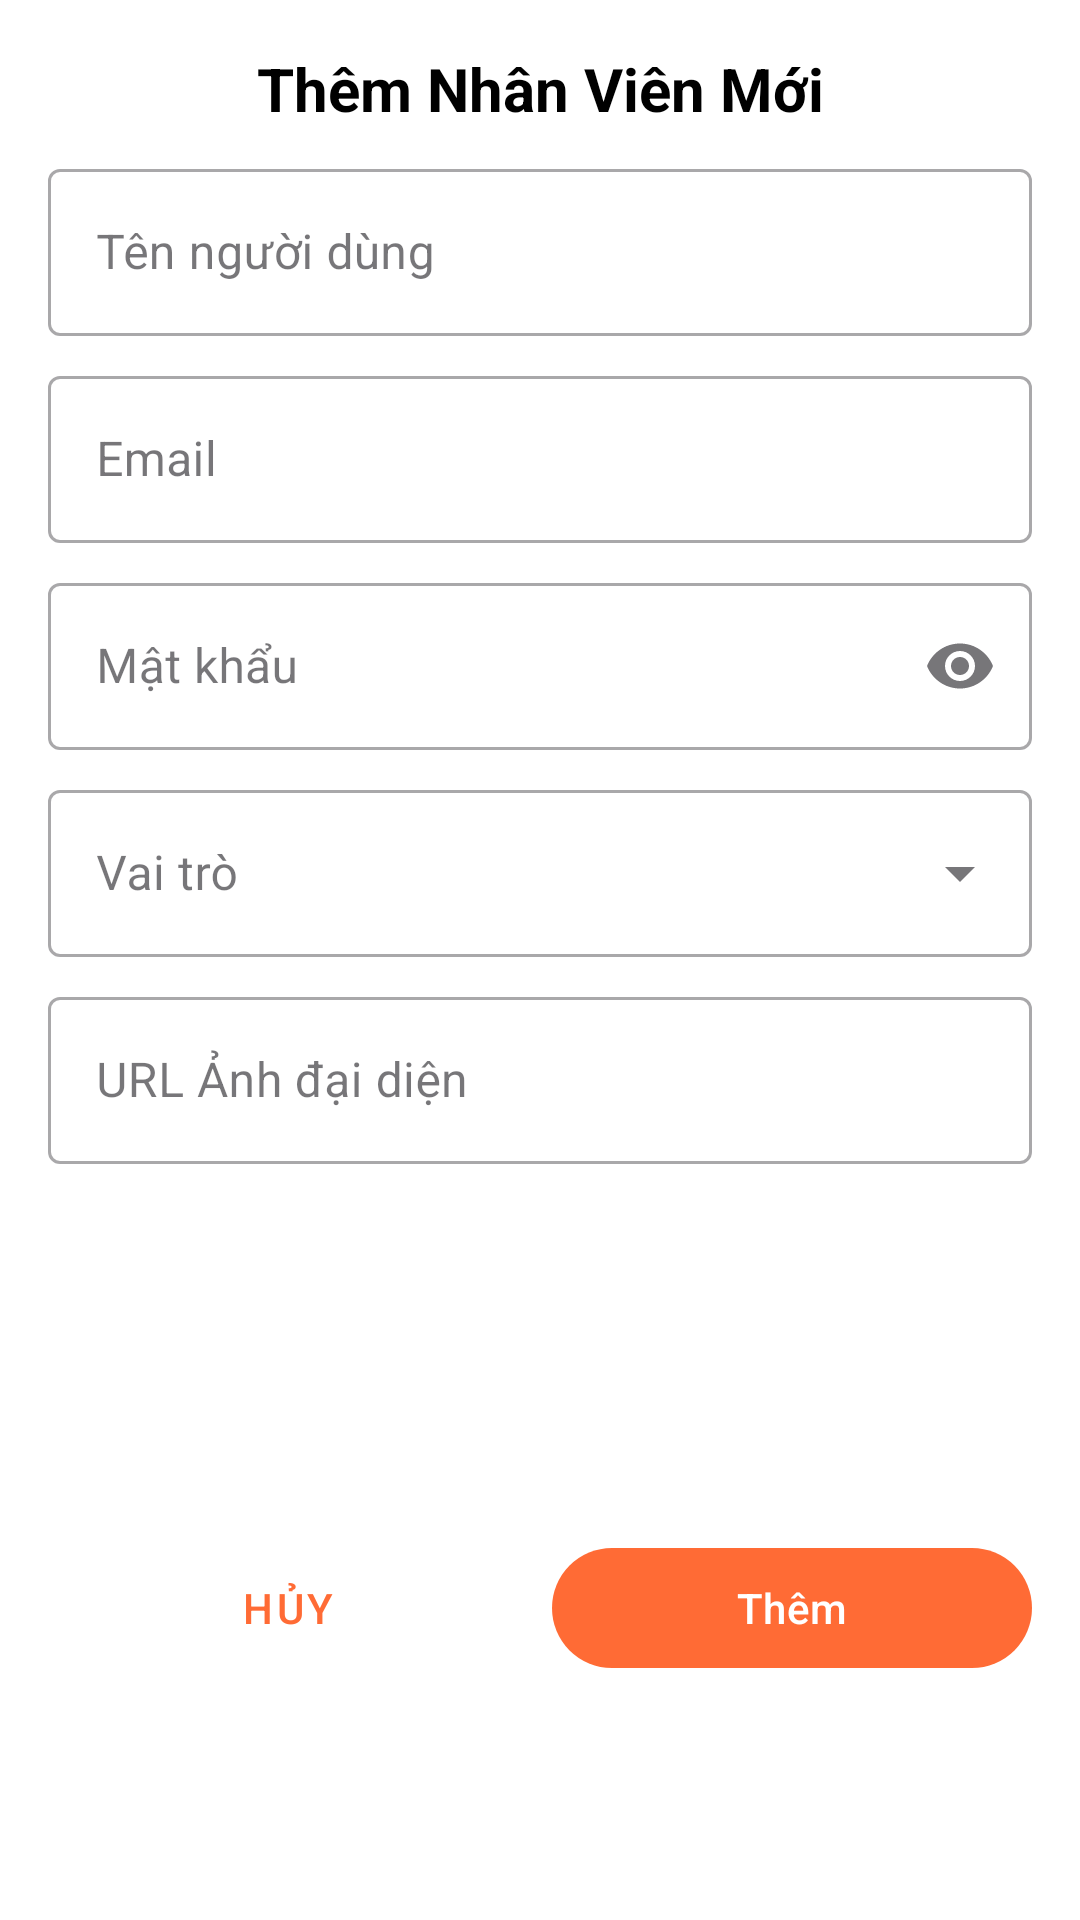

Produce the Android XML layout that renders to this screen, including the resource entries it uses.
<!-- AndroidManifest.xml: application theme Theme.Adr_doan_smart_order_app -->
<!-- res/layout/dialog_add_employee.xml -->
<?xml version="1.0" encoding="utf-8"?>
<ScrollView
    xmlns:android="http://schemas.android.com/apk/res/android"
    xmlns:app="http://schemas.android.com/apk/res-auto"
    xmlns:tools="http://schemas.android.com/tools"
    android:layout_width="match_parent"
    android:layout_height="wrap_content">

    <androidx.constraintlayout.widget.ConstraintLayout
        android:layout_width="match_parent"
        android:layout_height="wrap_content"
        android:padding="16dp">

        <TextView
            android:id="@+id/tvEmployeeDialogTitle"
            android:layout_width="0dp"
            android:layout_height="wrap_content"
            android:gravity="center"
            android:text="Thêm Nhân Viên Mới"
            android:textColor="@color/black"
            android:textSize="20sp"
            android:textStyle="bold"
            app:layout_constraintEnd_toEndOf="parent"
            app:layout_constraintStart_toStartOf="parent"
            app:layout_constraintTop_toTopOf="parent" />

        <com.google.android.material.textfield.TextInputLayout
            android:id="@+id/tilEmployeeUsername"
            style="@style/Widget.MaterialComponents.TextInputLayout.OutlinedBox"
            android:layout_width="0dp"
            android:layout_height="wrap_content"
            android:layout_marginTop="8dp"
            android:hint="Tên người dùng"
            app:layout_constraintEnd_toEndOf="parent"
            app:layout_constraintStart_toStartOf="parent"
            app:layout_constraintTop_toBottomOf="@id/tvEmployeeDialogTitle">

            <com.google.android.material.textfield.TextInputEditText
                android:id="@+id/etEmployeeUsername"
                android:layout_width="match_parent"
                android:layout_height="wrap_content"
                android:inputType="text" />
        </com.google.android.material.textfield.TextInputLayout>

        <com.google.android.material.textfield.TextInputLayout
            android:id="@+id/tilEmployeeEmail"
            style="@style/Widget.MaterialComponents.TextInputLayout.OutlinedBox"
            android:layout_width="0dp"
            android:layout_height="wrap_content"
            android:layout_marginTop="8dp"
            android:hint="Email"
            app:layout_constraintEnd_toEndOf="parent"
            app:layout_constraintStart_toStartOf="parent"
            app:layout_constraintTop_toBottomOf="@id/tilEmployeeUsername">

            <com.google.android.material.textfield.TextInputEditText
                android:id="@+id/etEmployeeEmail"
                android:layout_width="match_parent"
                android:layout_height="wrap_content"
                android:inputType="textEmailAddress" />
        </com.google.android.material.textfield.TextInputLayout>

        <com.google.android.material.textfield.TextInputLayout
            android:id="@+id/tilEmployeePassword"
            style="@style/Widget.MaterialComponents.TextInputLayout.OutlinedBox"
            android:layout_width="0dp"
            android:layout_height="wrap_content"
            android:layout_marginTop="8dp"
            android:hint="Mật khẩu"
            app:layout_constraintEnd_toEndOf="parent"
            app:layout_constraintStart_toStartOf="parent"
            app:layout_constraintTop_toBottomOf="@id/tilEmployeeEmail"
            app:endIconMode="password_toggle">

            <com.google.android.material.textfield.TextInputEditText
                android:id="@+id/etEmployeePassword"
                android:layout_width="match_parent"
                android:layout_height="wrap_content"
                android:inputType="textPassword" />
        </com.google.android.material.textfield.TextInputLayout>

        <com.google.android.material.textfield.TextInputLayout
            android:id="@+id/tilEmployeeRole"
            style="@style/Widget.MaterialComponents.TextInputLayout.OutlinedBox.ExposedDropdownMenu"
            android:layout_width="0dp"
            android:layout_height="wrap_content"
            android:layout_marginTop="8dp"
            android:hint="Vai trò"
            app:layout_constraintEnd_toEndOf="parent"
            app:layout_constraintStart_toStartOf="parent"
            app:layout_constraintTop_toBottomOf="@id/tilEmployeePassword">

            <AutoCompleteTextView
                android:id="@+id/actvEmployeeRole"
                android:layout_width="match_parent"
                android:layout_height="wrap_content"
                android:inputType="none" />
        </com.google.android.material.textfield.TextInputLayout>

        <com.google.android.material.textfield.TextInputLayout
            android:id="@+id/tilEmployeeAvatarUrl"
            style="@style/Widget.MaterialComponents.TextInputLayout.OutlinedBox"
            android:layout_width="0dp"
            android:layout_height="wrap_content"
            android:layout_marginTop="8dp"
            android:hint="URL Ảnh đại diện"
            app:layout_constraintEnd_toEndOf="parent"
            app:layout_constraintStart_toStartOf="parent"
            app:layout_constraintTop_toBottomOf="@id/tilEmployeeRole">

            <com.google.android.material.textfield.TextInputEditText
                android:id="@+id/etEmployeeAvatarUrl"
                android:layout_width="match_parent"
                android:layout_height="wrap_content"
                android:inputType="textUri" />
        </com.google.android.material.textfield.TextInputLayout>

        <ImageView
            android:id="@+id/ivEmployeeAvatarPreview"
            android:layout_width="100dp"
            android:layout_height="100dp"
            android:layout_marginTop="8dp"
            android:background="@drawable/image_24px"
            android:scaleType="centerCrop"
            app:layout_constraintEnd_toEndOf="parent"
            app:layout_constraintStart_toStartOf="parent"
            app:layout_constraintTop_toBottomOf="@id/tilEmployeeAvatarUrl"
            tools:src="@tools:sample/avatars" />

        <com.google.android.material.button.MaterialButton
            android:id="@+id/btnEmployeeCancel"
            style="@style/Widget.MaterialComponents.Button.TextButton"
            android:layout_width="0dp"
            android:layout_height="wrap_content"
            android:layout_marginTop="16dp"
            android:layout_marginEnd="8dp"
            android:text="Hủy"
            app:layout_constraintEnd_toStartOf="@id/btnEmployeeAddOrSave"
            app:layout_constraintHorizontal_bias="0.5"
            app:layout_constraintStart_toStartOf="parent"
            app:layout_constraintTop_toBottomOf="@id/ivEmployeeAvatarPreview" />

        <com.google.android.material.button.MaterialButton
            android:id="@+id/btnEmployeeAddOrSave"
            android:layout_width="0dp"
            android:layout_height="wrap_content"
            android:text="Thêm"
            app:layout_constraintEnd_toEndOf="parent"
            app:layout_constraintHorizontal_bias="0.5"
            app:layout_constraintStart_toEndOf="@id/btnEmployeeCancel"
            app:layout_constraintTop_toTopOf="@id/btnEmployeeCancel" />

    </androidx.constraintlayout.widget.ConstraintLayout>
</ScrollView>
<!-- resources referenced by this layout -->
<resources>
  <color name="black">#FF000000</color>
  <style name="Theme.Adr_doan_smart_order_app" parent="Base.Theme.Adr_doan_smart_order_app" />
  <style name="Base.Theme.Adr_doan_smart_order_app" parent="Theme.Material3.DayNight.NoActionBar">
          
          <item name="colorPrimary">@color/primary</item>
          <item name="colorOnPrimary">@color/white</item>
          <item name="colorPrimaryContainer">@color/primary</item>
          <item name="colorSecondary">@color/secondary</item>
          <item name="colorOnSecondary">@color/white</item>
  
          
          <item name="android:colorBackground">@color/white</item>
          <item name="android:textColorPrimary">@color/black</item>
          <item name="android:textColorSecondary">@color/secondary</item>
      </style>
  <color name="primary">#FF6B35</color>
  <color name="white">#FFFFFFFF</color>
  <color name="secondary">#4ECDC4</color>
</resources>
